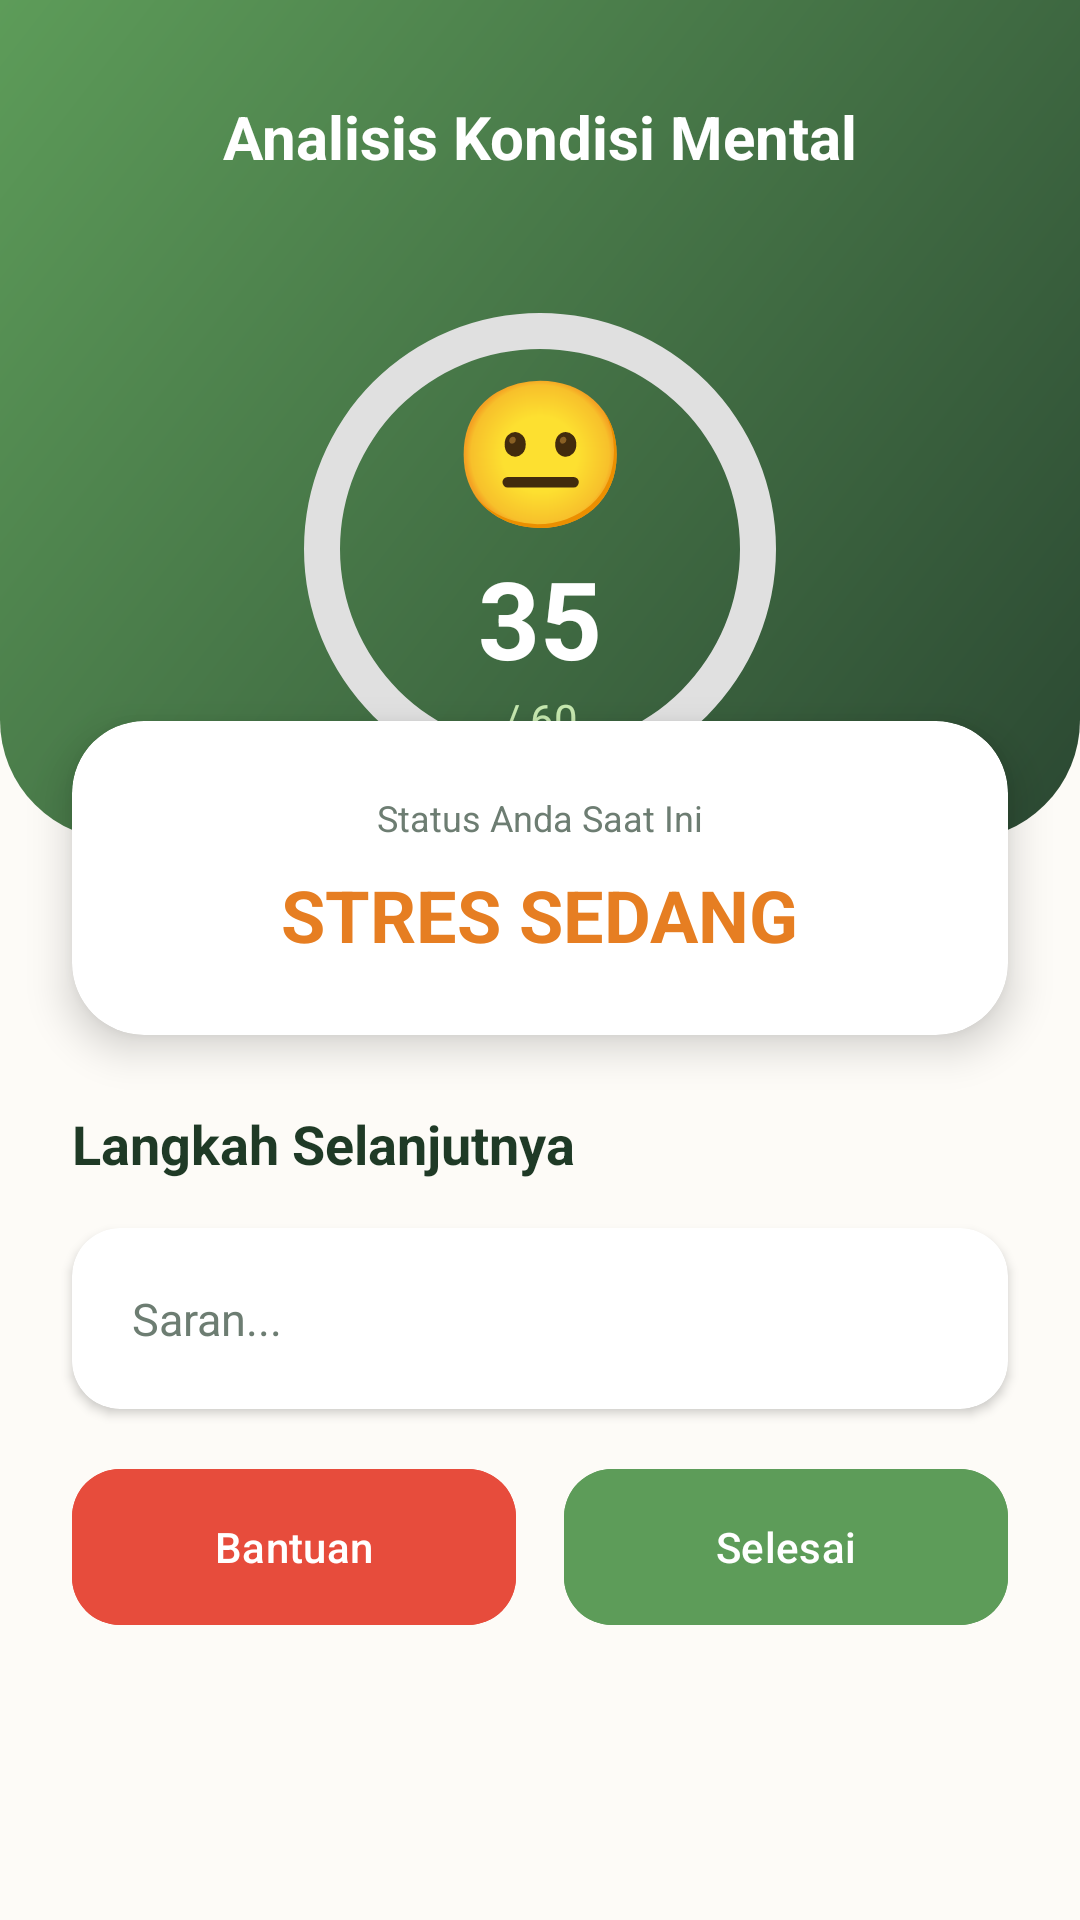

The Android layout XML behind this screen, and the referenced resources:
<!-- AndroidManifest.xml: application theme Theme.SantayMahs -->
<!-- res/layout/activity_result.xml -->
<?xml version="1.0" encoding="utf-8"?>
<ScrollView xmlns:android="http://schemas.android.com/apk/res/android"
    xmlns:app="http://schemas.android.com/apk/res-auto"
    android:layout_width="match_parent"
    android:layout_height="match_parent"
    android:background="@color/bg_warm"
    android:fillViewport="true">

    <androidx.constraintlayout.widget.ConstraintLayout
        android:layout_width="match_parent"
        android:layout_height="wrap_content"
        android:paddingBottom="32dp">

        <View
            android:id="@+id/headerBg"
            android:layout_width="match_parent"
            android:layout_height="280dp"
            android:background="@drawable/bg_header_gradient"
            app:layout_constraintTop_toTopOf="parent" />

        <TextView
            android:id="@+id/tvTitle"
            android:layout_width="wrap_content"
            android:layout_height="wrap_content"
            android:layout_marginTop="32dp"
            android:text="Analisis Kondisi Mental"
            android:textColor="@color/white"
            android:textSize="20sp"
            android:textStyle="bold"
            app:layout_constraintEnd_toEndOf="parent"
            app:layout_constraintStart_toStartOf="parent"
            app:layout_constraintTop_toTopOf="parent" />

        <androidx.constraintlayout.widget.ConstraintLayout
            android:id="@+id/layoutScore"
            android:layout_width="200dp"
            android:layout_height="200dp"
            android:layout_marginTop="24dp"
            app:layout_constraintEnd_toEndOf="parent"
            app:layout_constraintStart_toStartOf="parent"
            app:layout_constraintTop_toBottomOf="@id/tvTitle">

            <ProgressBar
                android:id="@+id/progressBarScore"
                style="?android:attr/progressBarStyleHorizontal"
                android:layout_width="match_parent"
                android:layout_height="match_parent"
                android:indeterminate="false"
                android:max="60"
                android:progress="0"
                android:progressDrawable="@drawable/circular_progress"
                android:rotation="-90"/>

            <LinearLayout
                android:layout_width="wrap_content"
                android:layout_height="wrap_content"
                android:gravity="center"
                android:orientation="vertical"
                app:layout_constraintBottom_toBottomOf="parent"
                app:layout_constraintEnd_toEndOf="parent"
                app:layout_constraintStart_toStartOf="parent"
                app:layout_constraintTop_toTopOf="parent">

                <TextView
                    android:id="@+id/tvEmoji"
                    android:layout_width="wrap_content"
                    android:layout_height="wrap_content"
                    android:text="😐"
                    android:textSize="48sp" />

                <TextView
                    android:id="@+id/tvScoreValue"
                    android:layout_width="wrap_content"
                    android:layout_height="wrap_content"
                    android:text="35"
                    android:textColor="@color/white"
                    android:textSize="36sp"
                    android:textStyle="bold" />

                <TextView
                    android:layout_width="wrap_content"
                    android:layout_height="wrap_content"
                    android:text="/ 60"
                    android:textColor="@color/primary_light"
                    android:textSize="14sp" />
            </LinearLayout>
        </androidx.constraintlayout.widget.ConstraintLayout>

        <androidx.cardview.widget.CardView
            android:id="@+id/cardStatus"
            android:layout_width="match_parent"
            android:layout_height="wrap_content"
            android:layout_marginHorizontal="24dp"
            android:layout_marginTop="-40dp"
            app:cardBackgroundColor="@color/white"
            app:cardCornerRadius="24dp"
            app:cardElevation="8dp"
            app:layout_constraintTop_toBottomOf="@id/headerBg">

            <LinearLayout
                android:layout_width="match_parent"
                android:layout_height="wrap_content"
                android:gravity="center"
                android:orientation="vertical"
                android:padding="24dp">

                <TextView
                    android:layout_width="wrap_content"
                    android:layout_height="wrap_content"
                    android:text="Status Anda Saat Ini"
                    android:textColor="@color/text_body"
                    android:textSize="12sp" />

                <TextView
                    android:id="@+id/tvLevelStres"
                    android:layout_width="wrap_content"
                    android:layout_height="wrap_content"
                    android:layout_marginTop="8dp"
                    android:text="STRES SEDANG"
                    android:textColor="@color/accent_orange"
                    android:textSize="24sp"
                    android:textStyle="bold" />
            </LinearLayout>
        </androidx.cardview.widget.CardView>

        <TextView
            android:id="@+id/lblRec"
            android:layout_width="wrap_content"
            android:layout_height="wrap_content"
            android:layout_marginStart="24dp"
            android:layout_marginTop="24dp"
            android:text="Langkah Selanjutnya"
            android:textColor="@color/text_title"
            android:textSize="18sp"
            android:textStyle="bold"
            app:layout_constraintStart_toStartOf="parent"
            app:layout_constraintTop_toBottomOf="@id/cardStatus" />

        <androidx.cardview.widget.CardView
            android:id="@+id/cardAdvice"
            android:layout_width="match_parent"
            android:layout_height="wrap_content"
            android:layout_marginHorizontal="24dp"
            android:layout_marginTop="16dp"
            app:cardBackgroundColor="@color/white"
            app:cardCornerRadius="16dp"
            app:cardElevation="2dp"
            app:layout_constraintTop_toBottomOf="@id/lblRec">

            <TextView
                android:id="@+id/tvRecommendation"
                android:layout_width="match_parent"
                android:layout_height="wrap_content"
                android:padding="20dp"
                android:lineSpacingExtra="6dp"
                android:text="Saran..."
                android:textColor="@color/text_body"
                android:textSize="15sp"/>
        </androidx.cardview.widget.CardView>

        <LinearLayout
            android:layout_width="match_parent"
            android:layout_height="wrap_content"
            android:orientation="horizontal"
            android:layout_marginTop="16dp"
            android:paddingHorizontal="24dp"
            app:layout_constraintTop_toBottomOf="@id/cardAdvice">

            <com.google.android.material.button.MaterialButton
                android:id="@+id/btnActionPrimary"
                android:layout_width="0dp"
                android:layout_height="60dp"
                android:layout_weight="1"
                android:layout_marginEnd="8dp"
                android:text="Bantuan"
                android:backgroundTint="@color/red_danger"
                app:cornerRadius="16dp"/>

            <com.google.android.material.button.MaterialButton
                android:id="@+id/btnBackHome"
                android:layout_width="0dp"
                android:layout_height="60dp"
                android:layout_weight="1"
                android:layout_marginStart="8dp"
                android:text="Selesai"
                android:backgroundTint="@color/primary_sage"
                app:cornerRadius="16dp"/>
        </LinearLayout>

    </androidx.constraintlayout.widget.ConstraintLayout>
</ScrollView>
<!-- resources referenced by this layout -->
<resources>
  <color name="accent_orange">#E67E22</color>
  <color name="bg_warm">#FDFBF7</color>
  <color name="primary_light">#C7E9B0</color>
  <color name="primary_sage">#5D9C59</color>
  <color name="red_danger">#E74C3C</color>
  <color name="text_body">#6D7D72</color>
  <color name="text_title">#1F3A26</color>
  <color name="white">#FFFFFF</color>
  <!-- drawable bg_header_gradient (drawable) -->
  <?xml version="1.0" encoding="utf-8"?>
  <shape xmlns:android="http://schemas.android.com/apk/res/android" android:shape="rectangle">
      <gradient
          android:startColor="@color/primary_sage"
          android:endColor="@color/primary_dark"
          android:angle="315"/>
      <corners android:bottomLeftRadius="40dp" android:bottomRightRadius="40dp"/>
  </shape>
  <!-- drawable circular_progress (drawable) -->
  <?xml version="1.0" encoding="utf-8"?>
  <layer-list xmlns:android="http://schemas.android.com/apk/res/android">
      <item>
          <shape android:shape="ring" android:thickness="12dp" android:useLevel="false">
              <solid android:color="#E0E0E0"/>
          </shape>
      </item>
      <item>
          <rotate
              android:fromDegrees="270"
              android:toDegrees="270">
              <shape
                  android:shape="ring"
                  android:thickness="12dp"
                  android:useLevel="true">
                  <gradient
                      android:startColor="@color/primary_light"
                      android:endColor="@color/primary_sage"
                      android:type="sweep"
                      android:useLevel="false" />
                  <corners android:radius="12dp"/>
              </shape>
          </rotate>
      </item>
  </layer-list>
  <style name="Theme.SantayMahs" parent="Base.Theme.SantayMahs" />
  <color name="primary_dark">#2B4832</color>
  <style name="Base.Theme.SantayMahs" parent="Theme.Material3.DayNight.NoActionBar">
          
          
      </style>
</resources>
